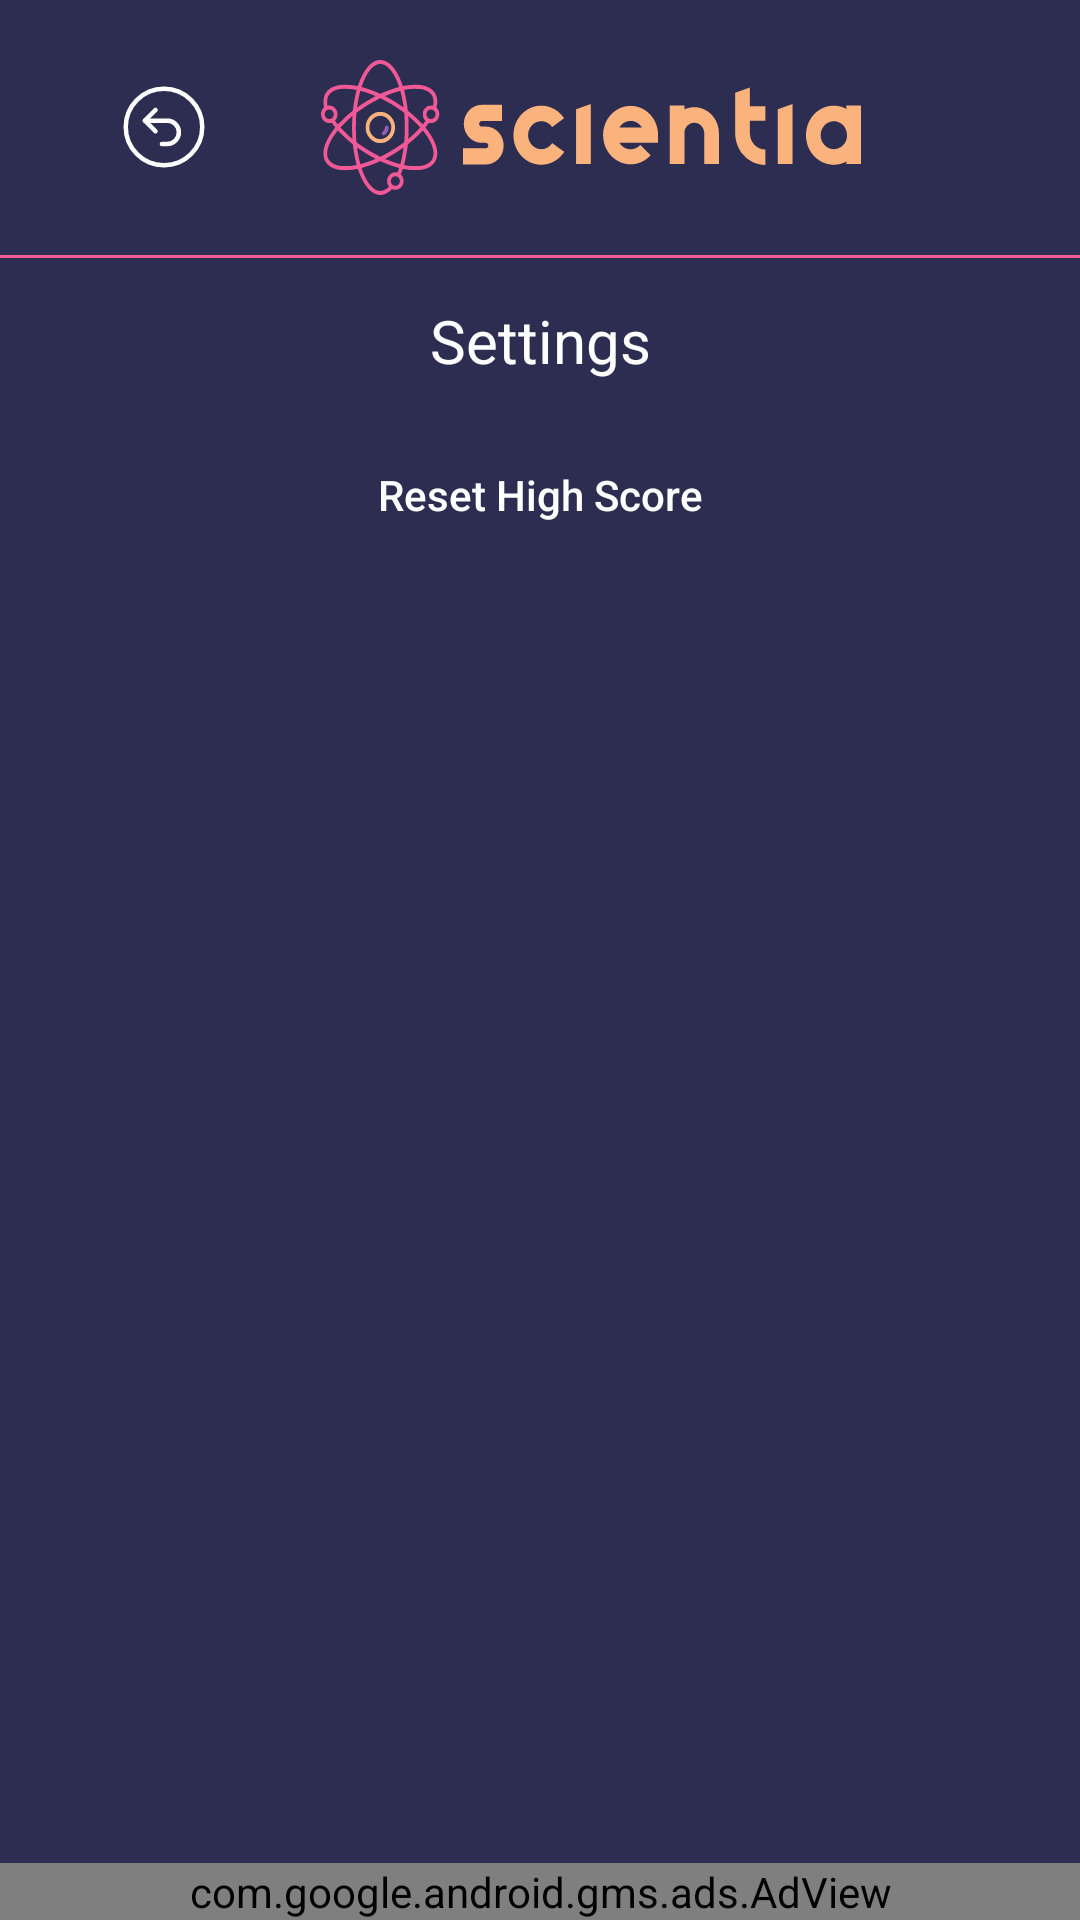

Write the Android layout XML for this screen, with the resource values it uses.
<!-- AndroidManifest.xml: application theme Theme.Scientia -->
<!-- res/layout/activity_settings.xml -->
<?xml version="1.0" encoding="utf-8"?>
<RelativeLayout xmlns:android="http://schemas.android.com/apk/res/android"
    xmlns:app="http://schemas.android.com/apk/res-auto"
    xmlns:tools="http://schemas.android.com/tools"
    android:layout_width="match_parent"
    android:layout_height="match_parent"
    tools:context=".HomeActivity"
    android:background="@color/background"
    android:orientation="vertical">

    <LinearLayout
        android:id="@+id/topNav"
        android:layout_width="match_parent"
        android:layout_height="wrap_content"
        android:weightSum="3"
        android:padding="20dp"
        android:gravity="center">

        <ImageView
            android:id="@+id/iv_backbtn"
            android:layout_width="wrap_content"
            android:layout_height="wrap_content"
            android:src="@drawable/back"
            android:layout_weight="1"/>

        <ImageView
            android:layout_width="wrap_content"
            android:layout_height="wrap_content"
            android:src="@drawable/logo"
            android:layout_weight="1"/>

        <Space
            android:layout_width="wrap_content"
            android:layout_height="wrap_content"
            android:layout_weight="1"/>
    </LinearLayout>

    <View
        android:id="@+id/divider"
        android:layout_width="match_parent"
        android:layout_height="1dp"
        android:background="@color/pink"
        android:layout_below="@id/topNav"/>

    <ScrollView
        android:layout_width="match_parent"
        android:layout_height="match_parent"
        android:layout_below="@+id/divider"
        android:layout_above="@+id/adView">

        <LinearLayout
            android:layout_width="match_parent"
            android:layout_height="wrap_content"
            android:orientation="vertical">

            <TextView
                android:layout_width="match_parent"
                android:layout_height="wrap_content"
                android:padding="14dp"
                android:gravity="center"
                android:textSize="20sp"
                android:text="Settings"
                android:textColor="@color/white"/>

            <LinearLayout
                android:layout_width="match_parent"
                android:layout_height="wrap_content"
                android:gravity="center"
                android:weightSum="1">

                <androidx.appcompat.widget.AppCompatButton
                    android:id="@+id/btn_reset"
                    android:layout_width="0dp"
                    android:layout_height="wrap_content"
                    android:text="Reset High Score"
                    android:textColor="@color/white"
                    android:textAllCaps="false"
                    android:background="@drawable/my_button"
                    android:backgroundTint="@color/red"
                    android:layout_weight=".5"/>
            </LinearLayout>
        </LinearLayout>
    </ScrollView>
    <com.google.android.gms.ads.AdView
        android:id="@+id/adView"
        android:layout_width="match_parent"
        android:layout_height="wrap_content"
        android:layout_alignParentBottom="true"
        app:adSize="BANNER"
        app:adUnitId="ca-app-pub-3940256099942544/6300978111">
    </com.google.android.gms.ads.AdView>

</RelativeLayout>
<!-- resources referenced by this layout -->
<resources>
  <color name="background">#2D2D52</color>
  <color name="pink">#F65A99</color>
  <color name="red">#FF5353</color>
  <color name="white">#FFFFFFFF</color>
  <!-- drawable back (drawable) -->
  <vector xmlns:android="http://schemas.android.com/apk/res/android"
      android:width="34dp"
      android:height="34dp"
      android:viewportWidth="34"
      android:viewportHeight="34">
    <path
        android:pathData="M26.016,7.984C30.995,12.964 30.995,21.036 26.016,26.016C21.036,30.995 12.964,30.995 7.984,26.016C3.005,21.036 3.005,12.964 7.984,7.984C12.964,3.005 21.036,3.005 26.016,7.984"
        android:strokeLineJoin="round"
        android:strokeWidth="1.5"
        android:fillColor="#00000000"
        android:strokeColor="#ffffff"
        android:strokeLineCap="round"/>
    <path
        android:pathData="M14.167,18.415L10.625,14.874L14.167,11.332"
        android:strokeLineJoin="round"
        android:strokeWidth="1.5"
        android:fillColor="#00000000"
        android:strokeColor="#ffffff"
        android:strokeLineCap="round"/>
    <path
        android:pathData="M16.292,22.667H18.063C20.214,22.667 21.958,20.923 21.958,18.771C21.958,16.619 20.214,14.875 18.063,14.875H16.292H10.625"
        android:strokeLineJoin="round"
        android:strokeWidth="1.5"
        android:fillColor="#00000000"
        android:strokeColor="#ffffff"
        android:strokeLineCap="round"/>
  </vector>
  <!-- drawable logo: vector/xml drawable (drawable, 10654 chars, omitted) -->
  <style name="Theme.Scientia" parent="Theme.MaterialComponents.DayNight.NoActionBar">
          
          <item name="colorPrimary">@color/purple_500</item>
          <item name="colorPrimaryVariant">@color/purple_700</item>
          <item name="colorOnPrimary">@color/white</item>
          
          <item name="colorSecondary">@color/teal_200</item>
          <item name="colorSecondaryVariant">@color/teal_700</item>
          <item name="colorOnSecondary">@color/black</item>
          
          <item name="android:statusBarColor" tools:targetApi="l">@color/purple</item>
          
      </style>
  <color name="purple_500">#FF6200EE</color>
  <color name="purple_700">#FF3700B3</color>
  <color name="teal_200">#FF03DAC5</color>
  <color name="teal_700">#FF018786</color>
  <color name="black">#FF000000</color>
  <color name="purple">#925FB2</color>
</resources>
